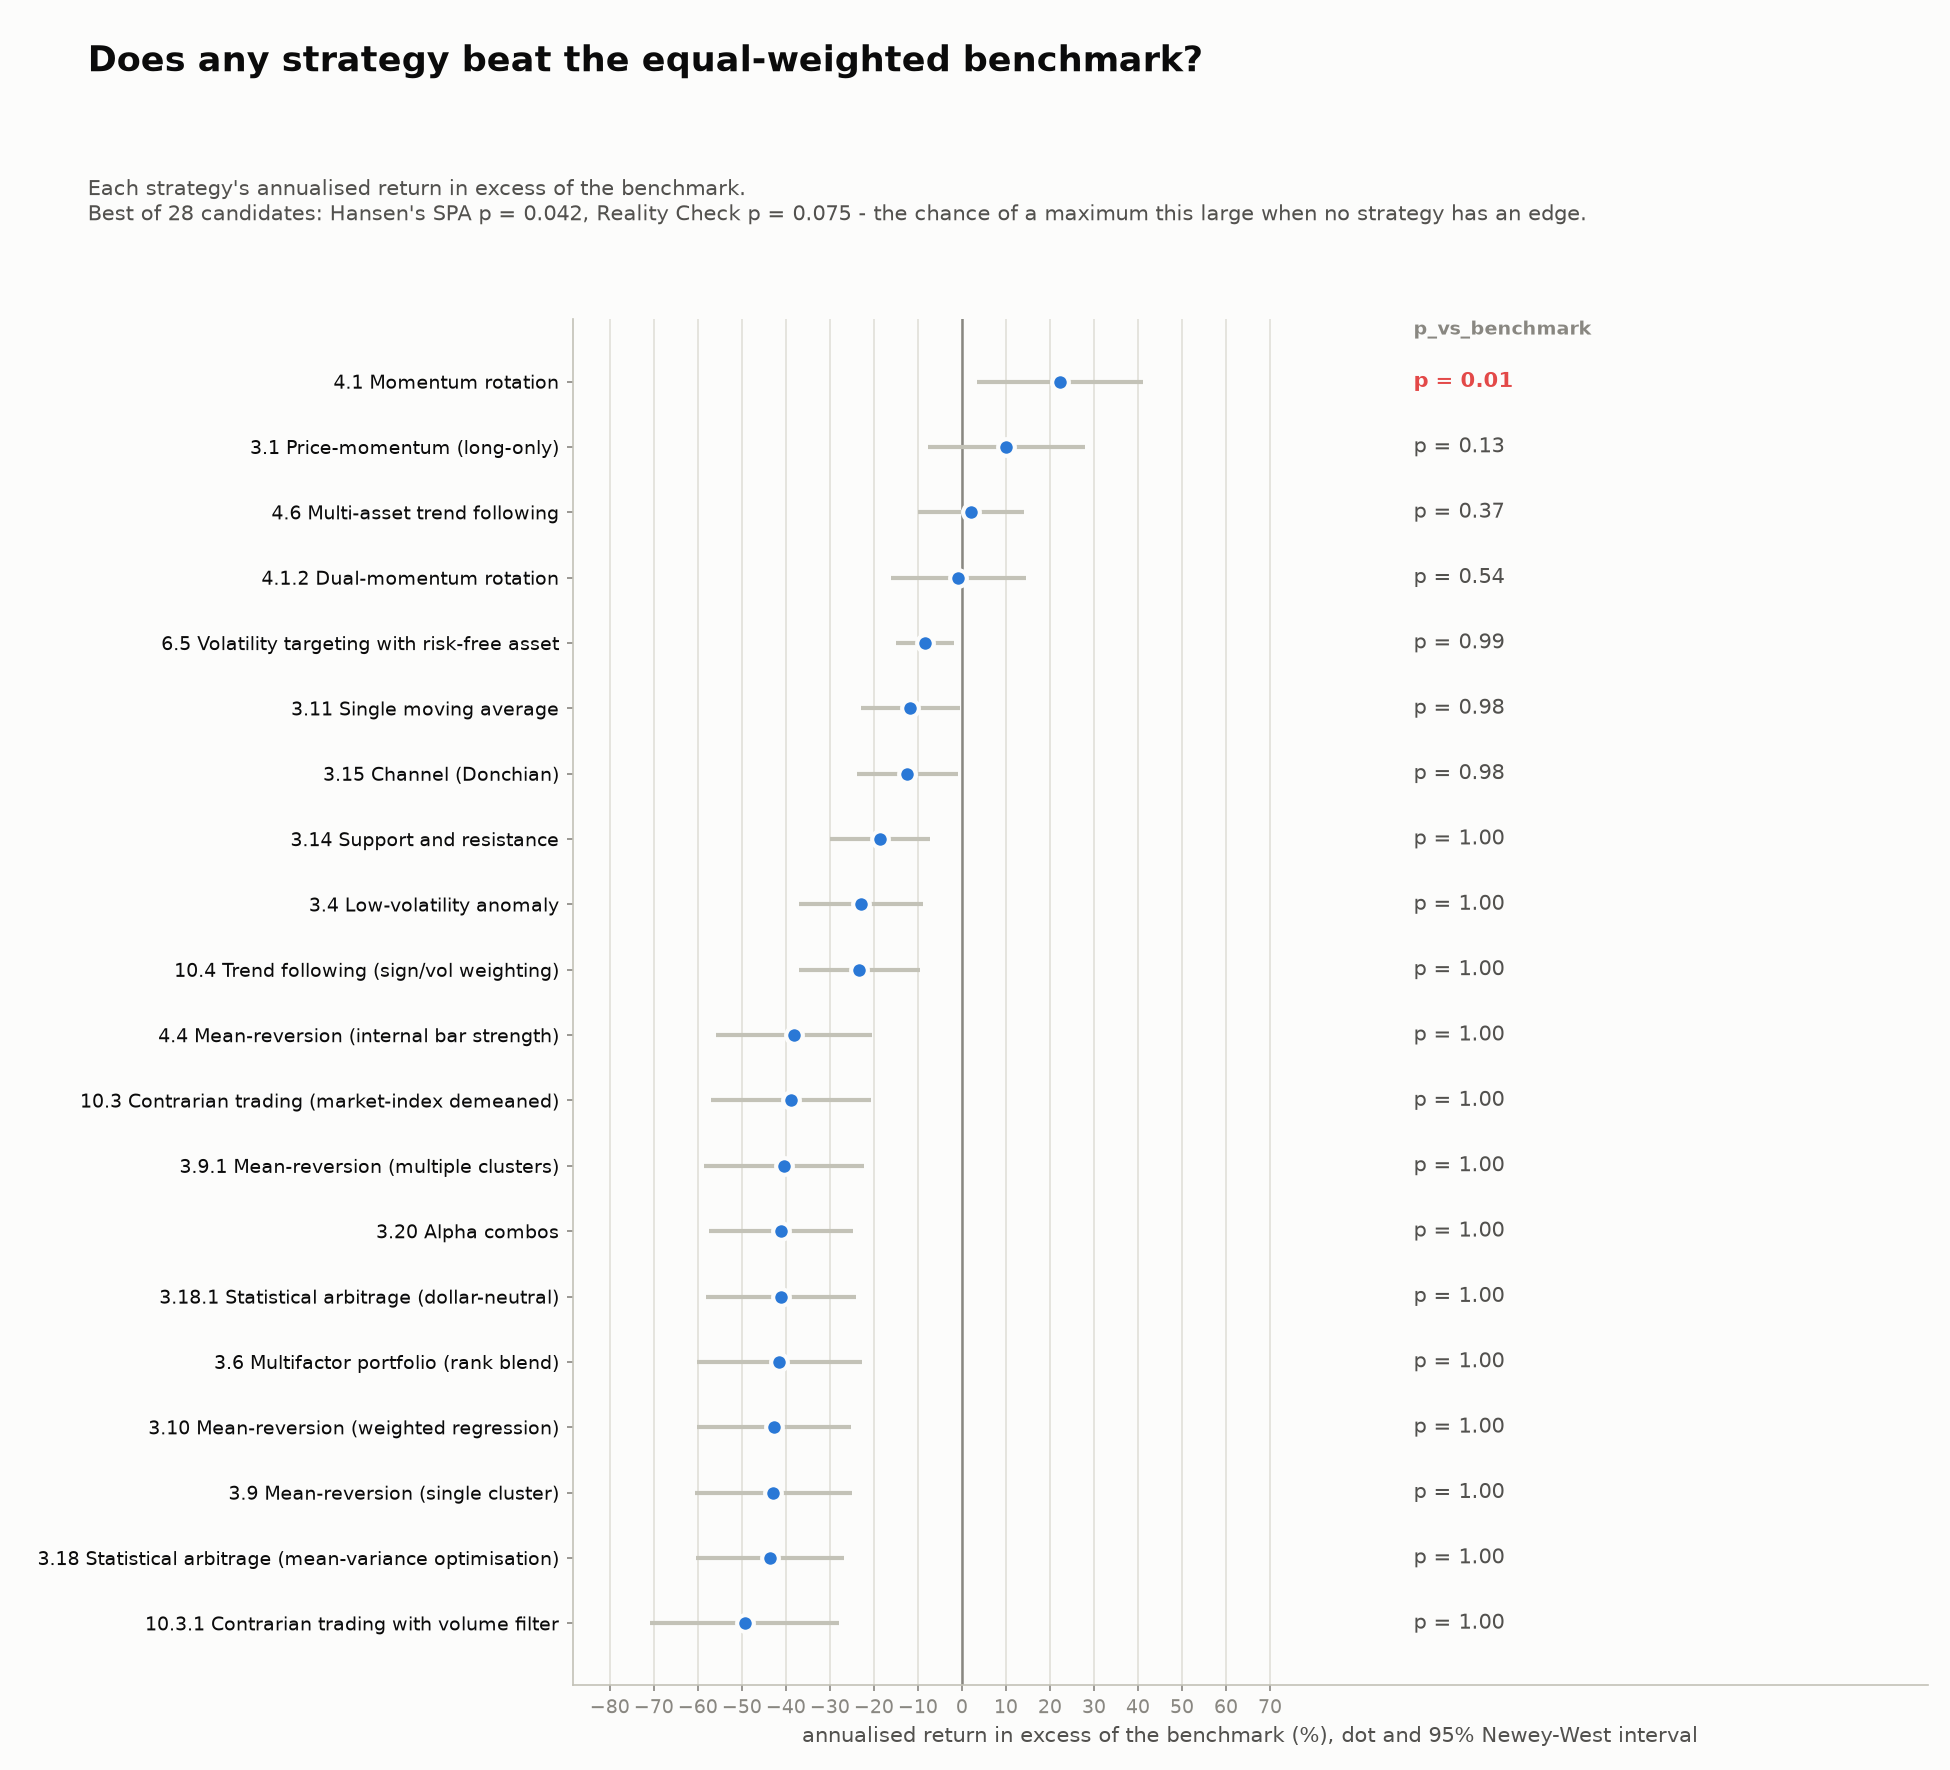

Data behind this chart, as committed beside it:
best_strategy, best_title, n_candidates, n_days, best_excess_ann_return, reality_check_p, spa_p, deflated_sharpe_prob, luck_threshold_sharpe_ann, psr_vs_benchmark, bootstrap_draws, bootstrap_block
4.1.momentum_rotation, 4.1 Momentum rotation, 28, 2624, 0.2235, 0.0752, 0.0416, 0.5002, 1.29, 0.3781, 5000, 10.0
